Labelled photos from "data", an image-classification folder in Sammy199710/TFM_PROYECTO_UNIR_2024. The possible labels are: healthy, infected.

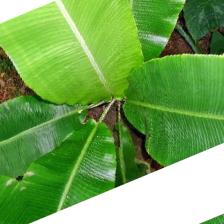
Label: healthy

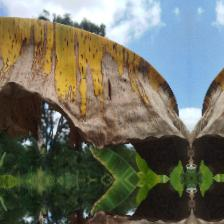
Label: infected

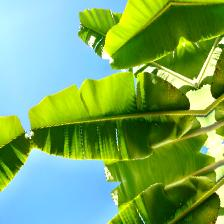
Label: healthy

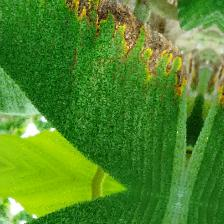
Label: infected

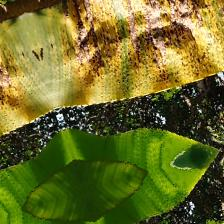
Label: infected

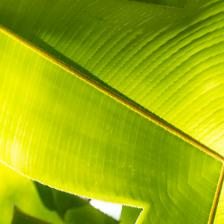
Label: healthy
